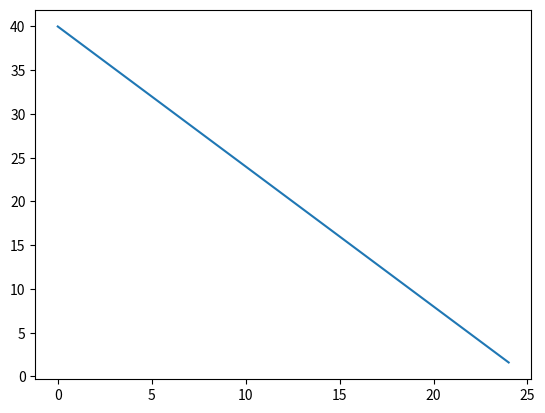

Python code for this plot:
import matplotlib.pyplot as plt
from scipy.integrate import odeint
import numpy as np
from numpy import linspace
# Caso considerássemos a produção natural, levaria 24 horas para voltar à concentração
# inicial, independente da concentração inicial. 
# 5ng/ml por dia produzido por dia de GH.
# V1 seria a velocidade de metabolização do GH pela enzima GHS-R.
# dS é a taxa de variação da concentração de GH no sangue.
V1 = 0.04 #Precisamos definir esse valor
So = 40  #Concentração inicial em ng/ml
t= np.linspace(0,24,200)
def func1(Y, t):
    dS= -V1*So
    return dS
Y= odeint(func1, So, t)
plt.plot(t, Y)
plt.show()